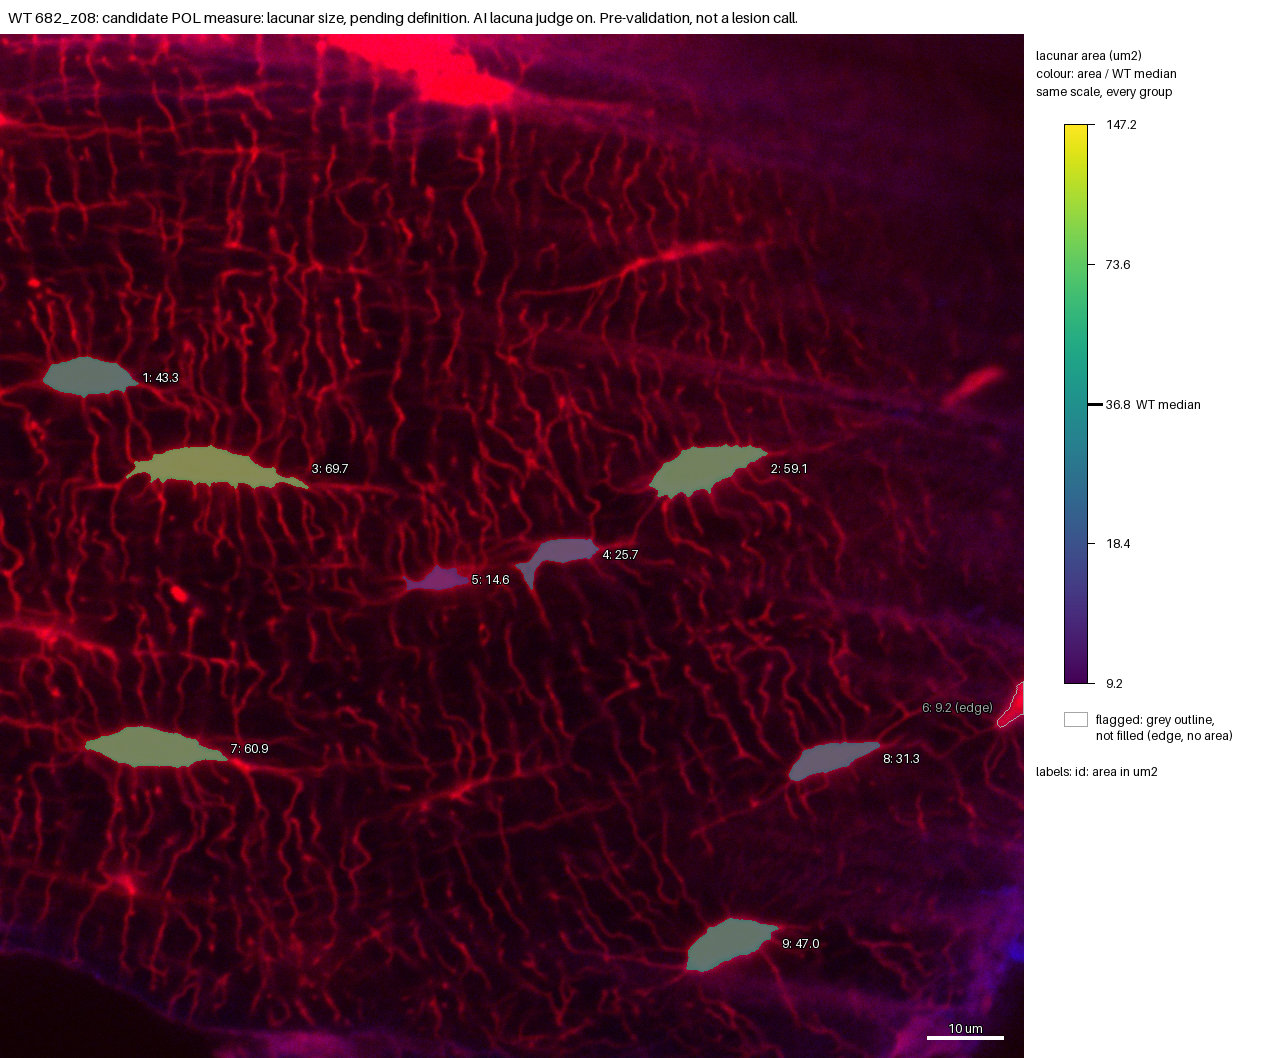

Values plotted in this chart, from the file beside it:
id, area_um2, ratio_to_WT_median, flag, cluster
1, 43.31, 1.177, , no
2, 59.08, 1.606, , no
3, 69.68, 1.894, , no
4, 25.7, 0.6987, , no
5, 14.57, 0.396, , no
6, 9.244, , edge, no
7, 60.86, 1.654, , no
8, 31.32, 0.8512, , no
9, 46.98, 1.277, , no
